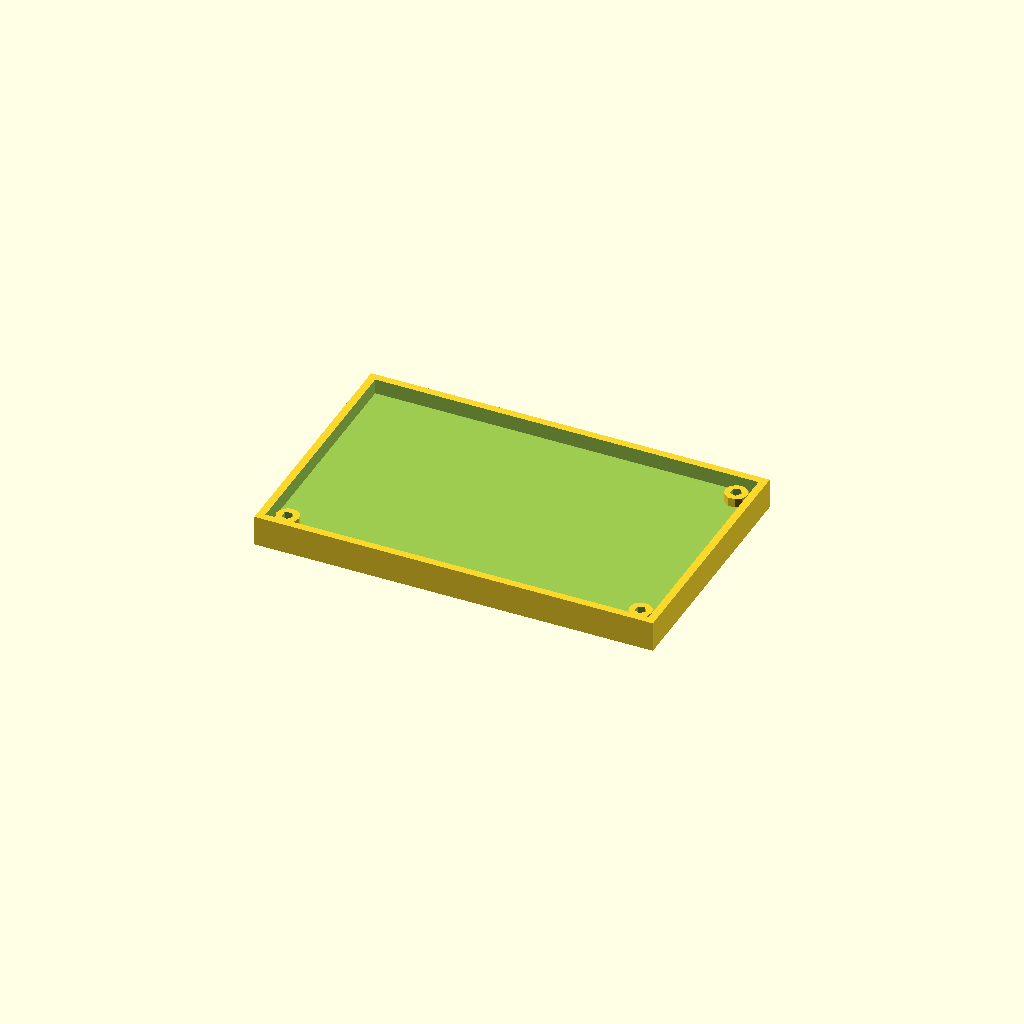
Cell 1: the model at its default parameters.
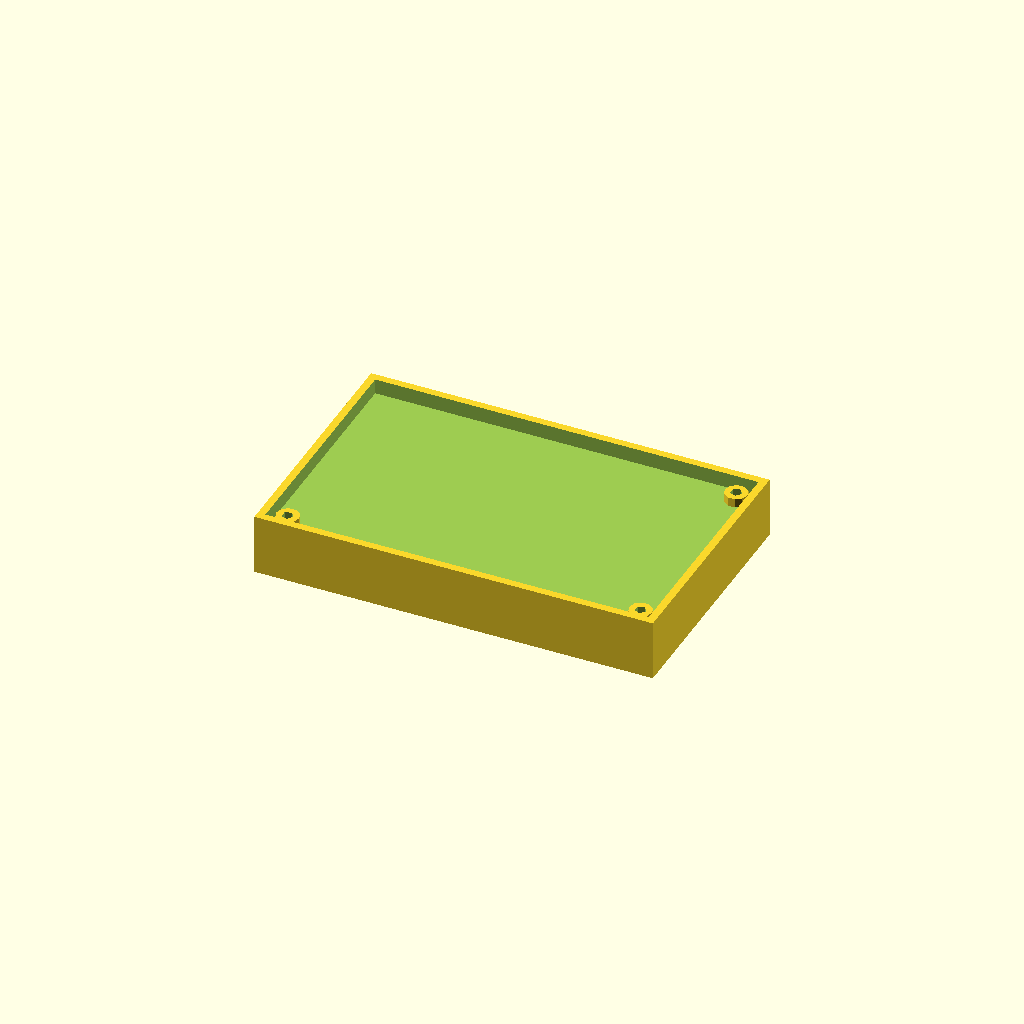
Cell 2: height = 16 (everything else at default).
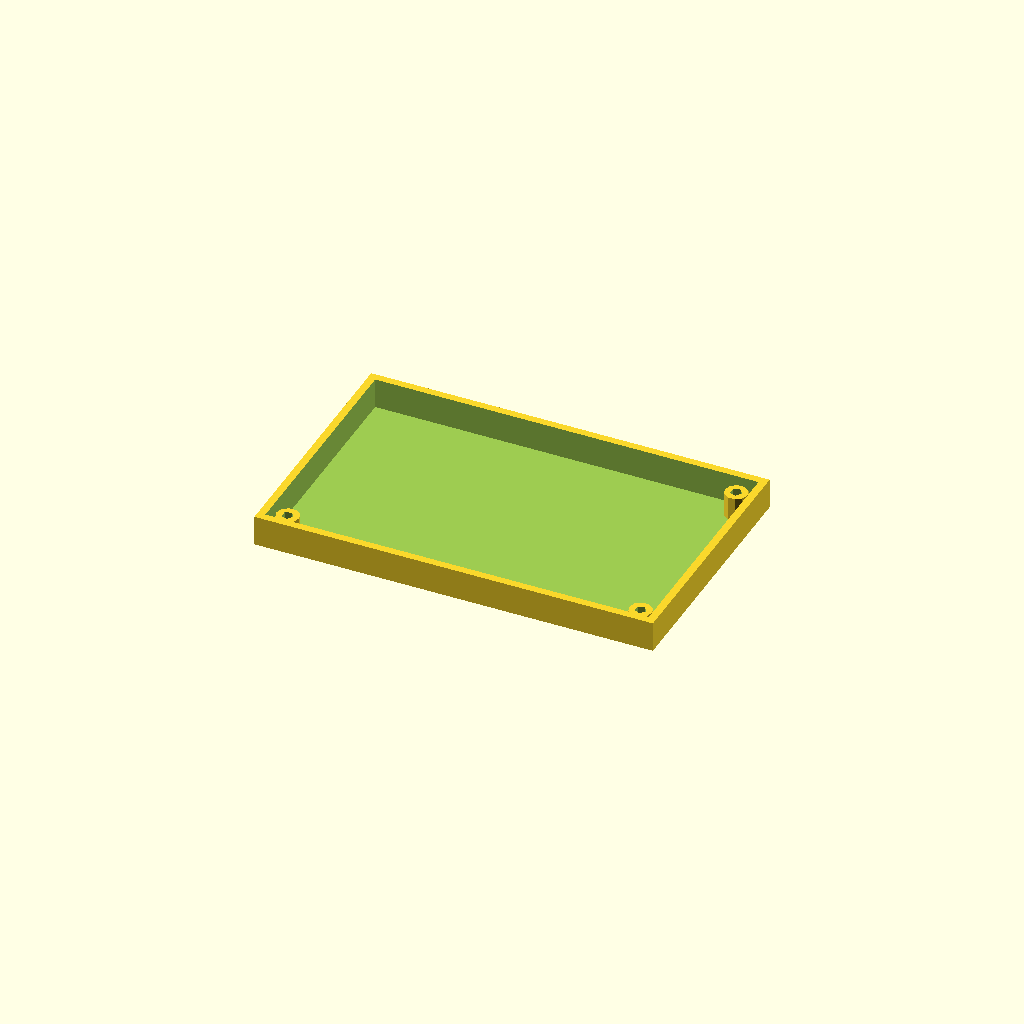
Cell 3: tray_depth = 8 (everything else at default).
All cells are drawn from one camera (rotation 55°, 0°, 25°, orthographic, colour scheme Cornfield), so only the parameter changes between them.
The OpenSCAD source (cad/base-stand.scad):
height = 8;
tray_depth = 4;
pcb_thickness = 1.6;

screw_positions = [
  [46.5, 27],
  [46.5, -27],
  [-46.5, -27],
];

difference() {
  union() {
    difference() {
      translate([0, 0, -height]) {
        linear_extrude(height) {
          square([105, 66], center = true);
        }
      }

      translate([0, 0, 0.01 - tray_depth]) {
        linear_extrude(tray_depth) {
          square([101, 62], center = true);
        }
      }
    }

    translate([0, 0, -tray_depth]) {
      for(p = screw_positions) {
        translate(p) {
          cylinder(d = 6, h = abs(tray_depth) - pcb_thickness);
        }
      }
    }
  }

  translate([0, 0, -height - 1]) {
    for(p = screw_positions) {
      translate(p) {
        cylinder(d = 3, h = height + 2);
      }
    }
  }
}
Parameter table extracted from the source (name, type, default, range or options):
height: number, default 8
tray_depth: number, default 4
pcb_thickness: number, default 1.6
